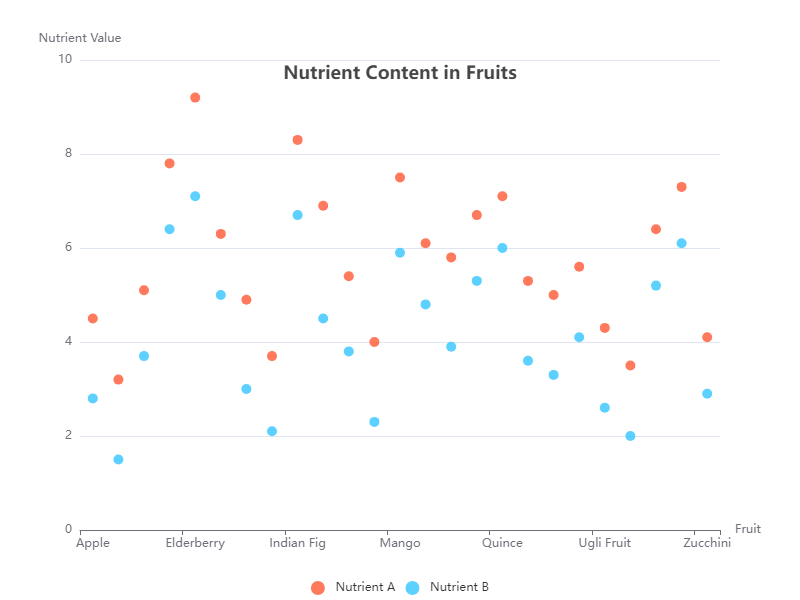

The table this chart was drawn from, first rows:
Fruit, Nutrient A, Nutrient B
Apple, 4.5, 2.8
Banana, 3.2, 1.5
Cherry, 5.1, 3.7
Date, 7.8, 6.4
Elderberry, 9.2, 7.1
Fig, 6.3, 5.0
Grape, 4.9, 3.0
Honeydew, 3.7, 2.1
Indian Fig, 8.3, 6.7
Jackfruit, 6.9, 4.5
Kiwi, 5.4, 3.8
Lemon, 4.0, 2.3
Mango, 7.5, 5.9
Nectarine, 6.1, 4.8
Orange, 5.8, 3.9
Papaya, 6.7, 5.3
Quince, 7.1, 6.0
Raspberry, 5.3, 3.6
Strawberry, 5.0, 3.3
Tangerine, 5.6, 4.1
Ugli Fruit, 4.3, 2.6
Watermelon, 3.5, 2.0
Xigua, 6.4, 5.2
Yam, 7.3, 6.1
Zucchini, 4.1, 2.9
